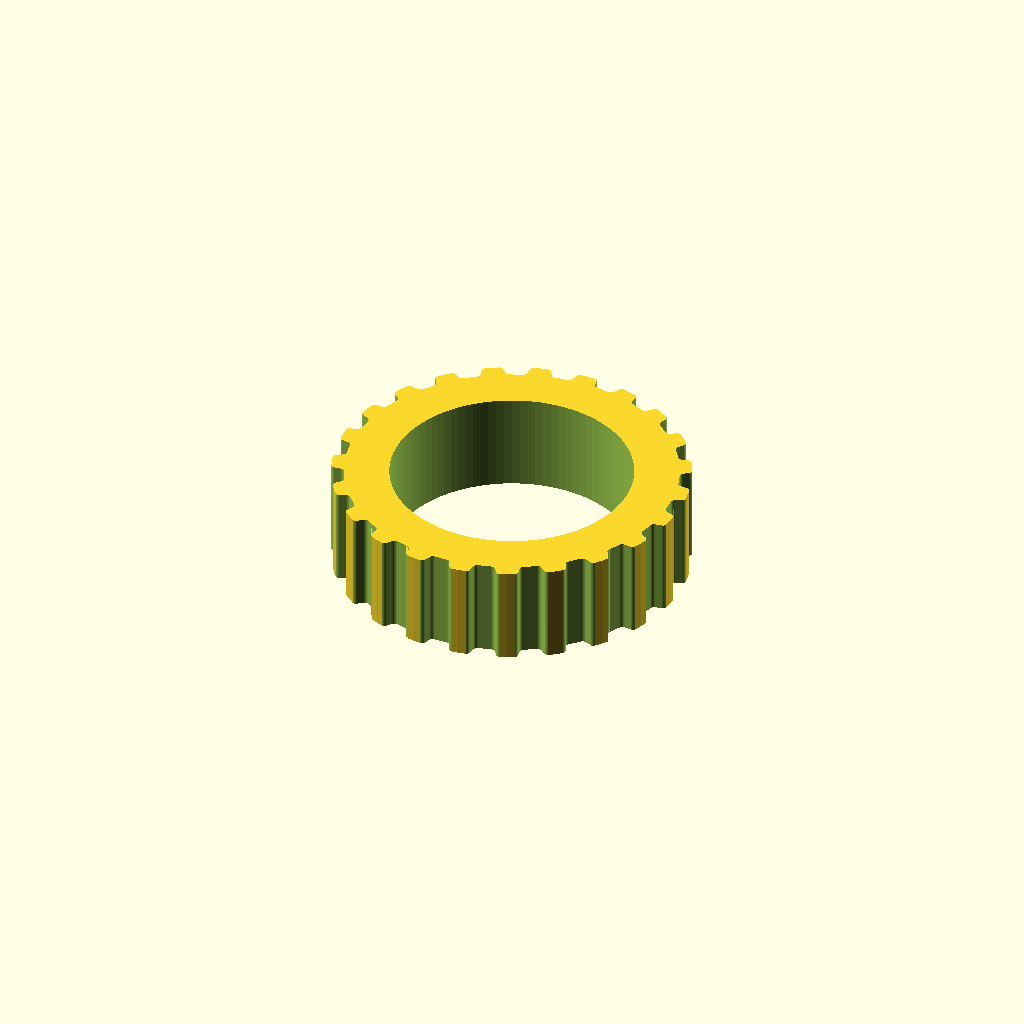
Cell 1: the model at its default parameters.
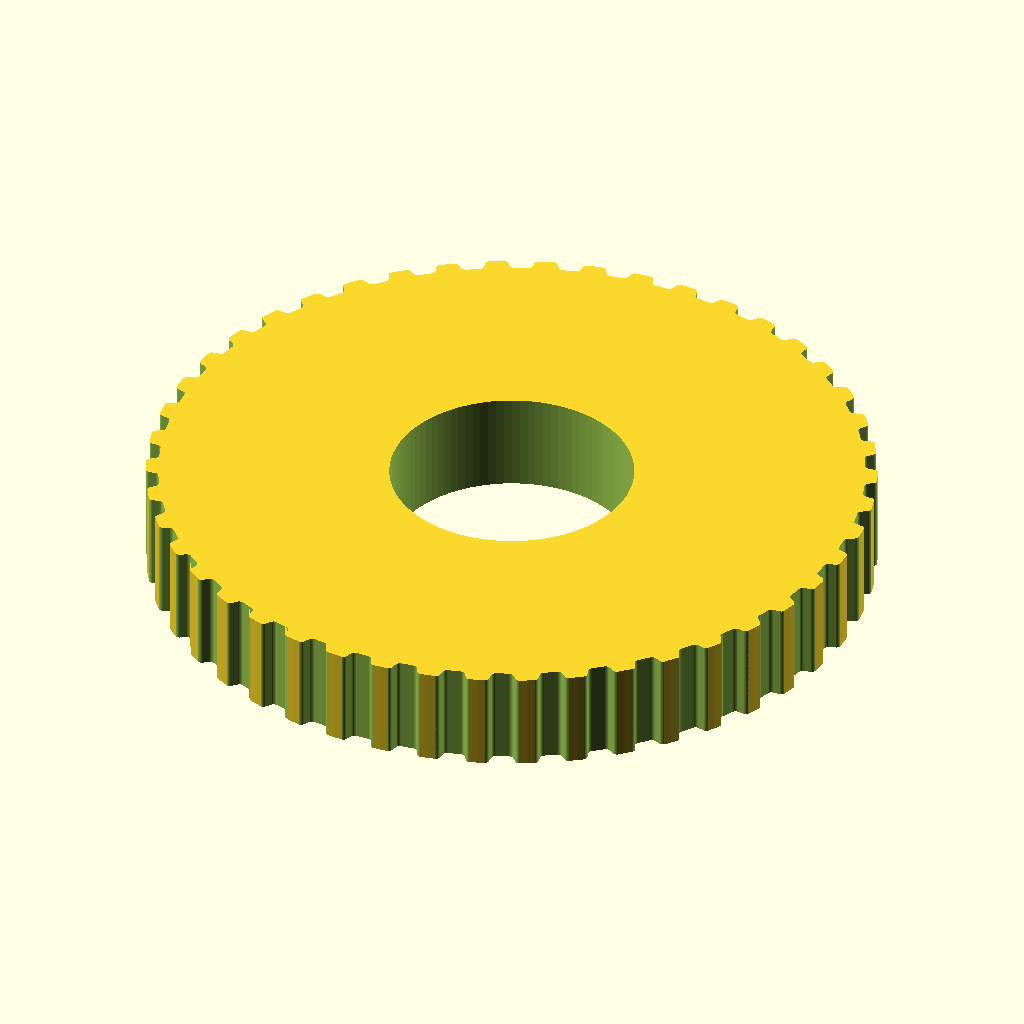
Cell 2 — teeth set to 46, the other parameters unchanged.
One fixed orthographic camera (rotation 55°, 0°, 25°; colour scheme Cornfield) for every cell.
OpenSCAD source file OpenSCAD_OldTests/Gear_X_T5__23teeth_24shaft.scad:
// Parametric Pulley with multiple belt profiles
// by droftarts January 2012

// Based on pulleys by:
// http://www.thingiverse.com/thing:11256 by me!
// https://github.com/prusajr/PrusaMendel by Josef Prusa
// http://www.thingiverse.com/thing:3104 by GilesBathgate
// http://www.thingiverse.com/thing:2079 by nophead

// dxf tooth data from http://oem.cadregister.com/asp/PPOW_Entry.asp?company=915217&elementID=07807803/METRIC/URETH/WV0025/F
// pulley diameter checked and modelled from data at http://www.sdp-si.com/D265/HTML/D265T016.html

/**
 * @name Pulley
 * @category Printed
 * @using 1 x m3 nut, normal or nyloc
 * @using 1 x m3x10 set screw or 1 x m3x8 grub screw
 */


//RN: Standard hobby pully is GT2_2mm
//RN: X knob (lower/smaller) -- shaft 26.25 mm, 60 teeth
//RN: Y knob (upper/larger) -- shaft 29.5 mm, 60 teeth
//RN:
//RN: AmScope 120 series circa 2018:
//RN: X knob (lower/smaller) -- shaft 23 mm
//RN: Y knob (upper/larger) -- shaft 26 mm
//RN: Made the shafts 1 mm larger to handle variances in my printer.


// tuneable constants

teeth = 23;			// Number of teeth, standard Mendel T5 belt = 8, gives Outside Diameter of 11.88mm

motor_shaft = 24.25;	// NEMA17 motor shaft exact diameter = 5


profile = 6;		// 1=MXL 2=40DP 3=XL 4=H 5=T2.5 6=T5 7=T10 8=AT5 9=HTD_3mm 10=HTD_5mm 11=HTD_8mm 12=GT2_2mm 13=GT2_3mm 14=GT2_5mm







m3_dia = 0;		// 3mm hole diameter
m3_nut_hex = 0;		// 1 for hex, 0 for square nut
m3_nut_flats = 0;	// normal M3 hex nut exact width = 5.5
m3_nut_depth = 0;	// normal M3 hex nut exact depth = 2.4, nyloc = 4

retainer = 0;		// Belt retainer above teeth, 0 = No, 1 = Yes
retainer_ht = 0;	// height of retainer flange over pulley, standard = 1.5
idler = 1;			// Belt retainer below teeth, 0 = No, 1 = Yes
idler_ht = 0;		// height of idler flange over pulley, standard = 1.5

pulley_t_ht = 10;	// length of toothed part of pulley, standard = 12
pulley_b_ht = 0;		// pulley base height, standard = 8. Set to same as idler_ht if you want an idler but no pulley.
pulley_b_dia = 30;	// pulley base diameter, standard = 20
no_of_nuts = 0;		// number of captive nuts required, standard = 1
nut_angle = 90;		// angle between nuts, standard = 90
nut_shaft_distance = 0;	// distance between inner face of nut and shaft, can be negative.


//	********************************
//	** Scaling tooth for good fit **
//	********************************
/*	To improve fit of belt to pulley, set the following constant. Decrease or increase by 0.1mm at a time. We are modelling the *BELT* tooth here, not the tooth on the pulley. Increasing the number will *decrease* the pulley tooth size. Increasing the tooth width will also scale proportionately the tooth depth, to maintain the shape of the tooth, and increase how far into the pulley the tooth is indented. Can be negative */

additional_tooth_width = 0.2; //mm

//	If you need more tooth depth than this provides, adjust the following constant. However, this will cause the shape of the tooth to change.

additional_tooth_depth = 0; //mm

// calculated constants

nut_elevation = pulley_b_ht/2;
m3_nut_points = 2*((m3_nut_flats/2)/cos(30)); // This is needed for the nut trap

// The following set the pulley diameter for a given number of teeth

MXL_pulley_dia = tooth_spacing (2.032,0.254);
40DP_pulley_dia = tooth_spacing (2.07264,0.1778);
XL_pulley_dia = tooth_spacing (5.08,0.254);
H_pulley_dia = tooth_spacing (9.525,0.381);
T2_5_pulley_dia = tooth_spaceing_curvefit (0.7467,0.796,1.026);
T5_pulley_dia = tooth_spaceing_curvefit (0.6523,1.591,1.064);
T10_pulley_dia = tooth_spacing (10,0.93);
AT5_pulley_dia = tooth_spaceing_curvefit (0.6523,1.591,1.064);
HTD_3mm_pulley_dia = tooth_spacing (3,0.381);
HTD_5mm_pulley_dia = tooth_spacing (5,0.5715);
HTD_8mm_pulley_dia = tooth_spacing (8,0.6858);
GT2_2mm_pulley_dia = tooth_spacing (2,0.254);
GT2_3mm_pulley_dia = tooth_spacing (3,0.381);
GT2_5mm_pulley_dia = tooth_spacing (5,0.5715);

// The following calls the pulley creation part, and passes the pulley diameter and tooth width to that module

if ( profile == 1 ) { pulley ( "MXL" , MXL_pulley_dia , 0.508 , 1.321 ); }
if ( profile == 2 ) { pulley ( "40 D.P." , 40DP_pulley_dia , 0.457 , 1.226 ); }
if ( profile == 3 ) { pulley ( "XL" , XL_pulley_dia , 1.27, 3.051 ); }
if ( profile == 4 ) { pulley ( "H" , H_pulley_dia ,1.905 , 5.359 ); }
if ( profile == 5 ) { pulley ( "T2.5" , T2_5_pulley_dia , 0.7 , 1.678 ); }
if ( profile == 6 ) { pulley ( "T5" , T5_pulley_dia , 1.19 , 3.264 ); }
if ( profile == 7 ) { pulley ( "T10" , T10_pulley_dia , 2.5 , 6.13 ); }
if ( profile == 8 ) { pulley ( "AT5" , AT5_pulley_dia , 1.19 , 4.268 ); }
if ( profile == 9 ) { pulley ( "HTD 3mm" , HTD_3mm_pulley_dia , 1.289 , 2.27 ); }
if ( profile == 10 ) { pulley ( "HTD 5mm" , HTD_5mm_pulley_dia , 2.199 , 3.781 ); }
if ( profile == 11 ) { pulley ( "HTD 8mm" , HTD_8mm_pulley_dia , 3.607 , 6.603 ); }
if ( profile == 12 ) { pulley ( "GT2 2mm" , GT2_2mm_pulley_dia , 0.764 , 1.494 ); }
if ( profile == 13 ) { pulley ( "GT2 3mm" , GT2_3mm_pulley_dia , 1.169 , 2.31 ); }
if ( profile == 14 ) { pulley ( "GT2 5mm" , GT2_5mm_pulley_dia , 1.969 , 3.952 ); }

// Functions

function tooth_spaceing_curvefit (b,c,d)
	= ((c * pow(teeth,d)) / (b + pow(teeth,d))) * teeth ;

function tooth_spacing(tooth_pitch,pitch_line_offset)
	= (2*((teeth*tooth_pitch)/(3.14159265*2)-pitch_line_offset)) ;

// Main Module

module pulley( belt_type , pulley_OD , tooth_depth , tooth_width )
	{
	echo (str("Belt type = ",belt_type,"; Number of teeth = ",teeth,"; Pulley Outside Diameter = ",pulley_OD,"mm "));
	tooth_distance_from_centre = sqrt( pow(pulley_OD/2,2) - pow((tooth_width+additional_tooth_width)/2,2));
	tooth_width_scale = (tooth_width + additional_tooth_width ) / tooth_width;
	tooth_depth_scale = ((tooth_depth + additional_tooth_depth ) / tooth_depth) ;


//	************************************************************************
//	*** uncomment the following line if pulley is wider than puller base ***
//	************************************************************************

//	translate ([0,0, pulley_b_ht + pulley_t_ht + retainer_ht ]) rotate ([0,180,0])

	difference()
	 {	 
		union()
		{
			//base
	
			if ( pulley_b_ht < 2 ) { echo ("CAN'T DRAW PULLEY BASE, HEIGHT LESS THAN 2!!!"); } else {
				rotate_extrude($fn=pulley_b_dia*2)
				{
						square([pulley_b_dia/2-1,pulley_b_ht]);
						square([pulley_b_dia/2,pulley_b_ht-1]);
						translate([pulley_b_dia/2-1,pulley_b_ht-1]) circle(1);
				}
			}
	
		difference()
			{
			//shaft - diameter is outside diameter of pulley
			
			translate([0,0,pulley_b_ht]) 
			rotate ([0,0,360/(teeth*4)]) 
			cylinder(r=pulley_OD/2,h=pulley_t_ht, $fn=teeth*4);
	
			//teeth - cut out of shaft
		
			for(i=[1:teeth]) 
			rotate([0,0,i*(360/teeth)])
			translate([0,-tooth_distance_from_centre,pulley_b_ht -1]) 
			scale ([ tooth_width_scale , tooth_depth_scale , 1 ]) 
			{
			if ( profile == 1 ) { MXL();}
			if ( profile == 2 ) { 40DP();}
			if ( profile == 3 ) { XL();}
			if ( profile == 4 ) { H();}
			if ( profile == 5 ) { T2_5();}
			if ( profile == 6 ) { T5();}
			if ( profile == 7 ) { T10();}
			if ( profile == 8 ) { AT5();}
			if ( profile == 9 ) { HTD_3mm();}
			if ( profile == 10 ) { HTD_5mm();}
			if ( profile == 11 ) { HTD_8mm();}
			if ( profile == 12 ) { GT2_2mm();}
			if ( profile == 13 ) { GT2_3mm();}
			if ( profile == 14 ) { GT2_5mm();}
			}

			}
			
		//belt retainer / idler
		if ( retainer > 0 ) {translate ([0,0, pulley_b_ht + pulley_t_ht ]) 
		rotate_extrude($fn=teeth*4)  
		polygon([[0,0],[pulley_OD/2,0],[pulley_OD/2 + retainer_ht , retainer_ht],[0 , retainer_ht],[0,0]]);}
		
		if ( idler > 0 ) {translate ([0,0, pulley_b_ht - idler_ht ]) 
		rotate_extrude($fn=teeth*4)  
		polygon([[0,0],[pulley_OD/2 + idler_ht,0],[pulley_OD/2 , idler_ht],[0 , idler_ht],[0,0]]);}
	
		}
	   
		//hole for motor shaft
		translate([0,0,-1])cylinder(r=motor_shaft/2,h=pulley_b_ht + pulley_t_ht + retainer_ht + 2,$fn=motor_shaft*4);
				
		//captive nut and grub screw holes
	
		if ( pulley_b_ht < m3_nut_flats ) { echo ("CAN'T DRAW CAPTIVE NUTS, HEIGHT LESS THAN NUT DIAMETER!!!"); } else {
		if ( (pulley_b_dia - motor_shaft)/2 < m3_nut_depth + 3 ) { echo ("CAN'T DRAW CAPTIVE NUTS, DIAMETER TOO SMALL FOR NUT DEPTH!!!"); } else {
	
			for(j=[1:no_of_nuts]) rotate([0,0,j*nut_angle])
			translate([0,0,nut_elevation])rotate([90,0,0])
	
			union()
			{
				//entrance
				translate([0,-pulley_b_ht/4-0.5,motor_shaft/2+m3_nut_depth/2+nut_shaft_distance]) cube([m3_nut_flats,pulley_b_ht/2+1,m3_nut_depth],center=true);
	
				//nut
				if ( m3_nut_hex > 0 )
					{
						// hex nut
						translate([0,0.25,motor_shaft/2+m3_nut_depth/2+nut_shaft_distance]) rotate([0,0,30]) cylinder(r=m3_nut_points/2,h=m3_nut_depth,center=true,$fn=6);
					} else {
						// square nut
						translate([0,0.25,motor_shaft/2+m3_nut_depth/2+nut_shaft_distance]) cube([m3_nut_flats,m3_nut_flats,m3_nut_depth],center=true);
					}
	
				//grub screw hole
				rotate([0,0,22.5])cylinder(r=m3_dia/2,h=pulley_b_dia/2+1,$fn=8);
			}
		}}
	 }
	   
	}


// Tooth profile modules

module MXL()
	{
	linear_extrude(height=pulley_t_ht+2) polygon([[-0.660421,-0.5],[-0.660421,0],[-0.621898,0.006033],[-0.587714,0.023037],[-0.560056,0.049424],[-0.541182,0.083609],[-0.417357,0.424392],[-0.398413,0.458752],[-0.370649,0.48514],[-0.336324,0.502074],[-0.297744,0.508035],[0.297744,0.508035],[0.336268,0.502074],[0.370452,0.48514],[0.39811,0.458752],[0.416983,0.424392],[0.540808,0.083609],[0.559752,0.049424],[0.587516,0.023037],[0.621841,0.006033],[0.660421,0],[0.660421,-0.5]]);
	}

module 40DP()
	{
	linear_extrude(height=pulley_t_ht+2) polygon([[-0.612775,-0.5],[-0.612775,0],[-0.574719,0.010187],[-0.546453,0.0381],[-0.355953,0.3683],[-0.327604,0.405408],[-0.291086,0.433388],[-0.248548,0.451049],[-0.202142,0.4572],[0.202494,0.4572],[0.248653,0.451049],[0.291042,0.433388],[0.327609,0.405408],[0.356306,0.3683],[0.546806,0.0381],[0.574499,0.010187],[0.612775,0],[0.612775,-0.5]]);
	}

module XL()
	{
	linear_extrude(height=pulley_t_ht+2) polygon([[-1.525411,-1],[-1.525411,0],[-1.41777,0.015495],[-1.320712,0.059664],[-1.239661,0.129034],[-1.180042,0.220133],[-0.793044,1.050219],[-0.733574,1.141021],[-0.652507,1.210425],[-0.555366,1.254759],[-0.447675,1.270353],[0.447675,1.270353],[0.555366,1.254759],[0.652507,1.210425],[0.733574,1.141021],[0.793044,1.050219],[1.180042,0.220133],[1.239711,0.129034],[1.320844,0.059664],[1.417919,0.015495],[1.525411,0],[1.525411,-1]]);
	}

module H()
	{
	linear_extrude(height=pulley_t_ht+2) polygon([[-2.6797,-1],[-2.6797,0],[-2.600907,0.006138],[-2.525342,0.024024],[-2.45412,0.052881],[-2.388351,0.091909],[-2.329145,0.140328],[-2.277614,0.197358],[-2.234875,0.262205],[-2.202032,0.334091],[-1.75224,1.57093],[-1.719538,1.642815],[-1.676883,1.707663],[-1.62542,1.764693],[-1.566256,1.813112],[-1.500512,1.85214],[-1.4293,1.880997],[-1.353742,1.898883],[-1.274949,1.905021],[1.275281,1.905021],[1.354056,1.898883],[1.429576,1.880997],[1.500731,1.85214],[1.566411,1.813112],[1.625508,1.764693],[1.676919,1.707663],[1.719531,1.642815],[1.752233,1.57093],[2.20273,0.334091],[2.235433,0.262205],[2.278045,0.197358],[2.329455,0.140328],[2.388553,0.091909],[2.454233,0.052881],[2.525384,0.024024],[2.600904,0.006138],[2.6797,0],[2.6797,-1]]);
	}

module T2_5()
	{
	linear_extrude(height=pulley_t_ht+2) polygon([[-0.839258,-0.5],[-0.839258,0],[-0.770246,0.021652],[-0.726369,0.079022],[-0.529167,0.620889],[-0.485025,0.67826],[-0.416278,0.699911],[0.416278,0.699911],[0.484849,0.67826],[0.528814,0.620889],[0.726369,0.079022],[0.770114,0.021652],[0.839258,0],[0.839258,-0.5]]);
	}

module T5()
	{
	linear_extrude(height=pulley_t_ht+2) polygon([[-1.632126,-0.5],[-1.632126,0],[-1.568549,0.004939],[-1.507539,0.019367],[-1.450023,0.042686],[-1.396912,0.074224],[-1.349125,0.113379],[-1.307581,0.159508],[-1.273186,0.211991],[-1.246868,0.270192],[-1.009802,0.920362],[-0.983414,0.978433],[-0.949018,1.030788],[-0.907524,1.076798],[-0.859829,1.115847],[-0.80682,1.147314],[-0.749402,1.170562],[-0.688471,1.184956],[-0.624921,1.189895],[0.624971,1.189895],[0.688622,1.184956],[0.749607,1.170562],[0.807043,1.147314],[0.860055,1.115847],[0.907754,1.076798],[0.949269,1.030788],[0.9837,0.978433],[1.010193,0.920362],[1.246907,0.270192],[1.273295,0.211991],[1.307726,0.159508],[1.349276,0.113379],[1.397039,0.074224],[1.450111,0.042686],[1.507589,0.019367],[1.568563,0.004939],[1.632126,0],[1.632126,-0.5]]);
	}

module T10()
	{
	linear_extrude(height=pulley_t_ht+2) polygon([[-3.06511,-1],[-3.06511,0],[-2.971998,0.007239],[-2.882718,0.028344],[-2.79859,0.062396],[-2.720931,0.108479],[-2.651061,0.165675],[-2.590298,0.233065],[-2.539962,0.309732],[-2.501371,0.394759],[-1.879071,2.105025],[-1.840363,2.190052],[-1.789939,2.266719],[-1.729114,2.334109],[-1.659202,2.391304],[-1.581518,2.437387],[-1.497376,2.47144],[-1.408092,2.492545],[-1.314979,2.499784],[1.314979,2.499784],[1.408091,2.492545],[1.497371,2.47144],[1.581499,2.437387],[1.659158,2.391304],[1.729028,2.334109],[1.789791,2.266719],[1.840127,2.190052],[1.878718,2.105025],[2.501018,0.394759],[2.539726,0.309732],[2.59015,0.233065],[2.650975,0.165675],[2.720887,0.108479],[2.798571,0.062396],[2.882713,0.028344],[2.971997,0.007239],[3.06511,0],[3.06511,-1]]);
	}

module AT5()
	{
	linear_extrude(height=pulley_t_ht+2) polygon([[-2.134129,-0.75],[-2.134129,0],[-2.058023,0.005488],[-1.984595,0.021547],[-1.914806,0.047569],[-1.849614,0.082947],[-1.789978,0.127073],[-1.736857,0.179338],[-1.691211,0.239136],[-1.653999,0.305859],[-1.349199,0.959203],[-1.286933,1.054635],[-1.201914,1.127346],[-1.099961,1.173664],[-0.986896,1.18992],[0.986543,1.18992],[1.099614,1.173664],[1.201605,1.127346],[1.286729,1.054635],[1.349199,0.959203],[1.653646,0.305859],[1.690859,0.239136],[1.73651,0.179338],[1.789644,0.127073],[1.849305,0.082947],[1.914539,0.047569],[1.984392,0.021547],[2.057906,0.005488],[2.134129,0],[2.134129,-0.75]]);
	}

module HTD_3mm()
	{
	linear_extrude(height=pulley_t_ht+2) polygon([[-1.135062,-0.5],[-1.135062,0],[-1.048323,0.015484],[-0.974284,0.058517],[-0.919162,0.123974],[-0.889176,0.206728],[-0.81721,0.579614],[-0.800806,0.653232],[-0.778384,0.72416],[-0.750244,0.792137],[-0.716685,0.856903],[-0.678005,0.918199],[-0.634505,0.975764],[-0.586483,1.029338],[-0.534238,1.078662],[-0.47807,1.123476],[-0.418278,1.16352],[-0.355162,1.198533],[-0.289019,1.228257],[-0.22015,1.25243],[-0.148854,1.270793],[-0.07543,1.283087],[-0.000176,1.28905],[0.075081,1.283145],[0.148515,1.270895],[0.219827,1.252561],[0.288716,1.228406],[0.354879,1.19869],[0.418018,1.163675],[0.477831,1.123623],[0.534017,1.078795],[0.586276,1.029452],[0.634307,0.975857],[0.677809,0.91827],[0.716481,0.856953],[0.750022,0.792167],[0.778133,0.724174],[0.800511,0.653236],[0.816857,0.579614],[0.888471,0.206728],[0.919014,0.123974],[0.974328,0.058517],[1.048362,0.015484],[1.135062,0],[1.135062,-0.5]]);
	}

module HTD_5mm()
	{
	linear_extrude(height=pulley_t_ht+2) polygon([[-1.89036,-0.75],[-1.89036,0],[-1.741168,0.02669],[-1.61387,0.100806],[-1.518984,0.21342],[-1.467026,0.3556],[-1.427162,0.960967],[-1.398568,1.089602],[-1.359437,1.213531],[-1.310296,1.332296],[-1.251672,1.445441],[-1.184092,1.552509],[-1.108081,1.653042],[-1.024167,1.746585],[-0.932877,1.832681],[-0.834736,1.910872],[-0.730271,1.980701],[-0.62001,2.041713],[-0.504478,2.09345],[-0.384202,2.135455],[-0.259708,2.167271],[-0.131524,2.188443],[-0.000176,2.198511],[0.131296,2.188504],[0.259588,2.167387],[0.384174,2.135616],[0.504527,2.093648],[0.620123,2.04194],[0.730433,1.980949],[0.834934,1.911132],[0.933097,1.832945],[1.024398,1.746846],[1.108311,1.653291],[1.184308,1.552736],[1.251865,1.445639],[1.310455,1.332457],[1.359552,1.213647],[1.39863,1.089664],[1.427162,0.960967],[1.467026,0.3556],[1.518984,0.21342],[1.61387,0.100806],[1.741168,0.02669],[1.89036,0],[1.89036,-0.75]]);
	}

module HTD_8mm()
	{
	linear_extrude(height=pulley_t_ht+2) polygon([[-3.301471,-1],[-3.301471,0],[-3.16611,0.012093],[-3.038062,0.047068],[-2.919646,0.10297],[-2.813182,0.177844],[-2.720989,0.269734],[-2.645387,0.376684],[-2.588694,0.496739],[-2.553229,0.627944],[-2.460801,1.470025],[-2.411413,1.691917],[-2.343887,1.905691],[-2.259126,2.110563],[-2.158035,2.30575],[-2.041518,2.490467],[-1.910478,2.66393],[-1.76582,2.825356],[-1.608446,2.973961],[-1.439261,3.10896],[-1.259169,3.22957],[-1.069074,3.335006],[-0.869878,3.424485],[-0.662487,3.497224],[-0.447804,3.552437],[-0.226732,3.589341],[-0.000176,3.607153],[0.226511,3.589461],[0.447712,3.552654],[0.66252,3.497516],[0.870027,3.424833],[1.069329,3.33539],[1.259517,3.229973],[1.439687,3.109367],[1.608931,2.974358],[1.766344,2.825731],[1.911018,2.664271],[2.042047,2.490765],[2.158526,2.305998],[2.259547,2.110755],[2.344204,1.905821],[2.411591,1.691983],[2.460801,1.470025],[2.553229,0.627944],[2.588592,0.496739],[2.645238,0.376684],[2.720834,0.269734],[2.81305,0.177844],[2.919553,0.10297],[3.038012,0.047068],[3.166095,0.012093],[3.301471,0],[3.301471,-1]]);
	}

module GT2_2mm()
	{
	linear_extrude(height=pulley_t_ht+2) polygon([[0.747183,-0.5],[0.747183,0],[0.647876,0.037218],[0.598311,0.130528],[0.578556,0.238423],[0.547158,0.343077],[0.504649,0.443762],[0.451556,0.53975],[0.358229,0.636924],[0.2484,0.707276],[0.127259,0.750044],[0,0.76447],[-0.127259,0.750044],[-0.2484,0.707276],[-0.358229,0.636924],[-0.451556,0.53975],[-0.504797,0.443762],[-0.547291,0.343077],[-0.578605,0.238423],[-0.598311,0.130528],[-0.648009,0.037218],[-0.747183,0],[-0.747183,-0.5]]);
	}

module GT2_3mm()
	{
	linear_extrude(height=pulley_t_ht+2) polygon([[-1.155171,-0.5],[-1.155171,0],[-1.065317,0.016448],[-0.989057,0.062001],[-0.93297,0.130969],[-0.90364,0.217664],[-0.863705,0.408181],[-0.800056,0.591388],[-0.713587,0.765004],[-0.60519,0.926747],[-0.469751,1.032548],[-0.320719,1.108119],[-0.162625,1.153462],[0,1.168577],[0.162625,1.153462],[0.320719,1.108119],[0.469751,1.032548],[0.60519,0.926747],[0.713587,0.765004],[0.800056,0.591388],[0.863705,0.408181],[0.90364,0.217664],[0.932921,0.130969],[0.988924,0.062001],[1.065168,0.016448],[1.155171,0],[1.155171,-0.5]]);
	}

module GT2_5mm()
	{
	linear_extrude(height=pulley_t_ht+2) polygon([[-1.975908,-0.75],[-1.975908,0],[-1.797959,0.03212],[-1.646634,0.121224],[-1.534534,0.256431],[-1.474258,0.426861],[-1.446911,0.570808],[-1.411774,0.712722],[-1.368964,0.852287],[-1.318597,0.989189],[-1.260788,1.123115],[-1.195654,1.25375],[-1.12331,1.380781],[-1.043869,1.503892],[-0.935264,1.612278],[-0.817959,1.706414],[-0.693181,1.786237],[-0.562151,1.851687],[-0.426095,1.9027],[-0.286235,1.939214],[-0.143795,1.961168],[0,1.9685],[0.143796,1.961168],[0.286235,1.939214],[0.426095,1.9027],[0.562151,1.851687],[0.693181,1.786237],[0.817959,1.706414],[0.935263,1.612278],[1.043869,1.503892],[1.123207,1.380781],[1.195509,1.25375],[1.26065,1.123115],[1.318507,0.989189],[1.368956,0.852287],[1.411872,0.712722],[1.447132,0.570808],[1.474611,0.426861],[1.534583,0.256431],[1.646678,0.121223],[1.798064,0.03212],[1.975908,0],[1.975908,-0.75]]);
	}
Parameter table extracted from the source (name, type, default, range or options):
teeth: number, default 23
motor_shaft: number, default 24.25
profile: number, default 6
m3_dia: number, default 0
m3_nut_hex: number, default 0
m3_nut_flats: number, default 0
m3_nut_depth: number, default 0
retainer: number, default 0
retainer_ht: number, default 0
idler: number, default 1
idler_ht: number, default 0
pulley_t_ht: number, default 10
pulley_b_ht: number, default 0
pulley_b_dia: number, default 30
no_of_nuts: number, default 0
nut_angle: number, default 90
nut_shaft_distance: number, default 0
additional_tooth_width: number, default 0.2
additional_tooth_depth: number, default 0
